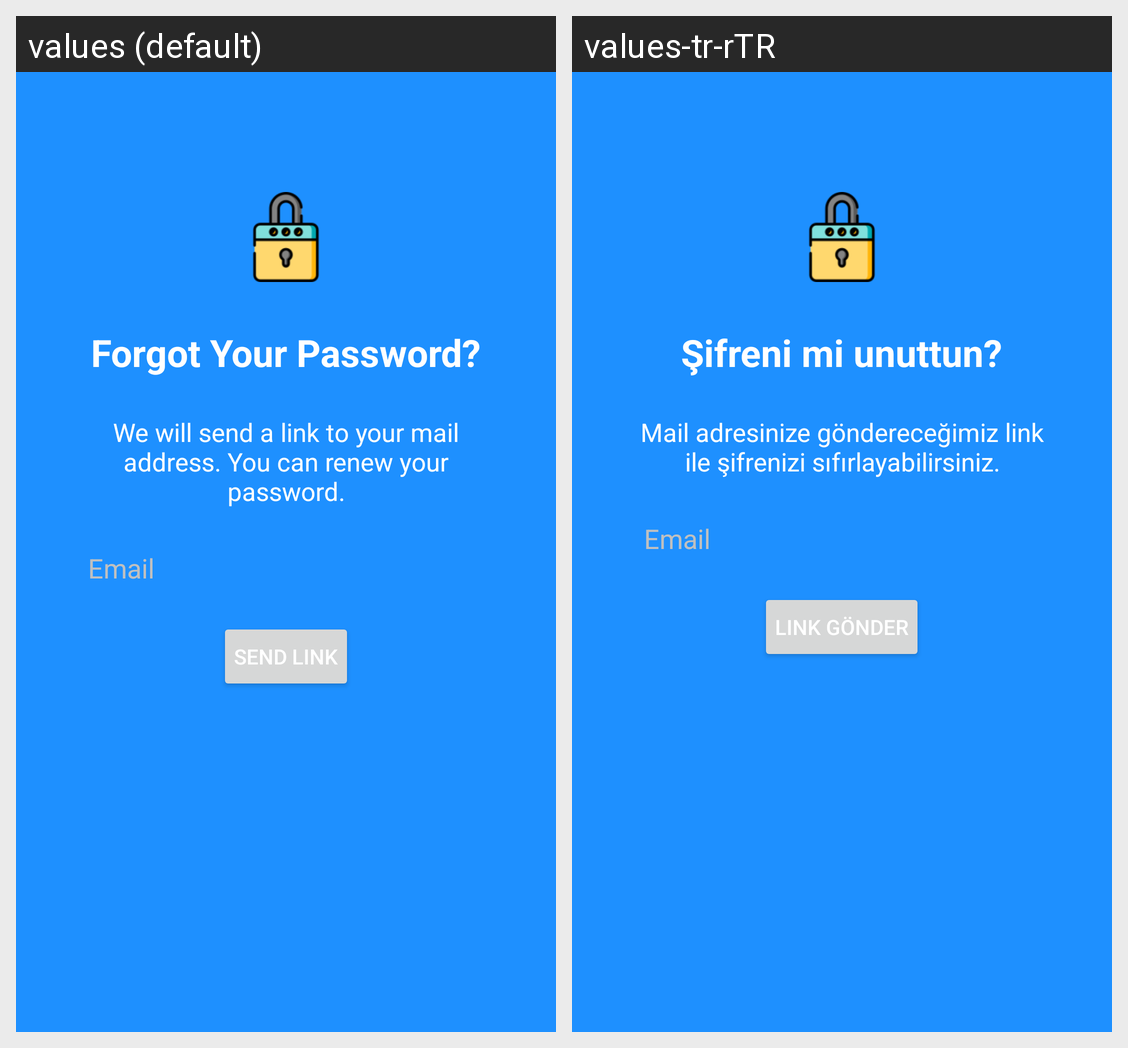

Translations of the strings shown on this Android screen, per locale in the grid:
Android screen res/layout/activity_forget_password.xml rendered under 2 locales, left to right: values (default), values-tr-rTR. Device: Nexus 5 (rendered at 1080×1920; each locale shown at half size, 540×960, under a caption strip naming it); theme AppTheme.
Strings drawn on this screen, with the default value and each locale's value (text and hints the layout hard-codes, and strings that could not be matched under every locale, appear in the picture but are not listed):

FORGOT_YOUR_PASSWORD
  values: Forgot Your Password?
  values-tr-rTR: Şifreni mi unuttun?

forgetPassText
  values: We will send a link to your mail address. You can renew your password.
  values-tr-rTR: Mail adresinize göndereceğimiz link ile şifrenizi sıfırlayabilirsiniz.

email
  values: Email
  values-tr-rTR: Email

sendLink
  values: Send Link
  values-tr-rTR: Link Gönder
